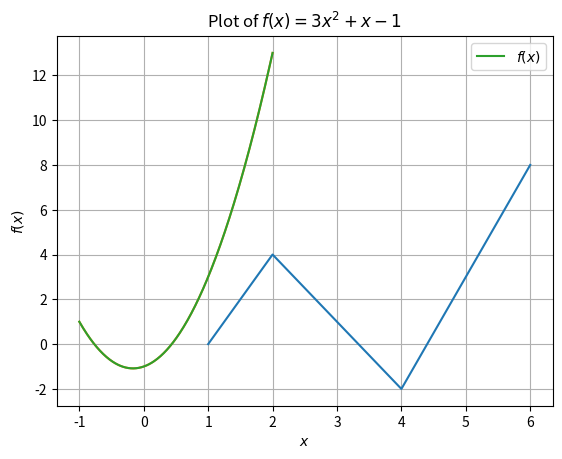
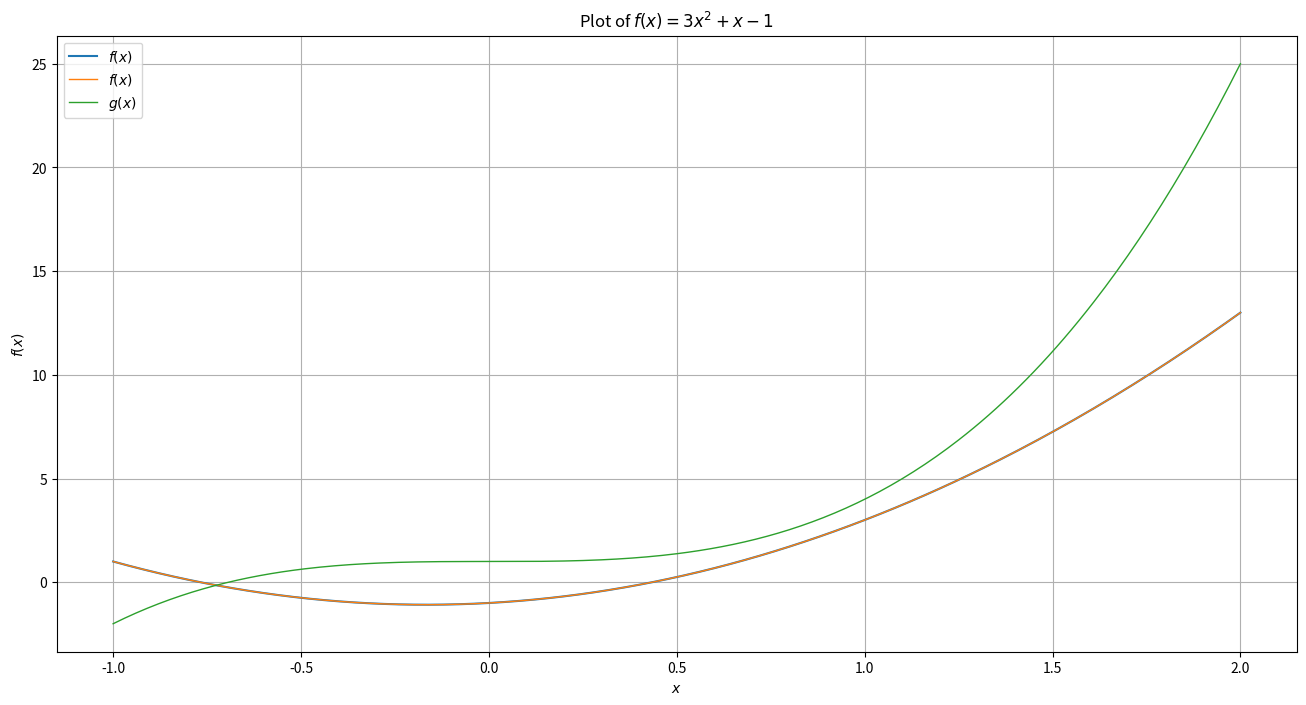

The script that saved these images, in order:
import matplotlib.pyplot as plt
# Tего команда импортирует pyplot-пакет matplotlib и определяет plt как псевдоним для pyplot
import numpy as np
# Это импортирует пакет NumPy (Числовой Python), псевдоним которого - np.

# Построим некоторые произвольные значения x и y
x = [1, 2, 4, 6]  # Список значений x
y = [0, 4, -2, 8] # Список соответствующих значений y
plt.plot(x, y)    # Функция для построения точек x и y
plt.show()        # Не требуется в блокноте, но требуется при запуске python'а из командной строки

x = np.linspace(-1, 2, 301)  # Массив из 301 равномерно распределенных точек между -1 и 2

plt.plot( x, 3*np.power(x,2) + x - 1 )  # Помните, что первый аргумент - это значения x, второй - значения y
plt.show()

plt.plot(x, 3*np.power(x,2)+x-1, label="$f(x)$") # label - это текст, который появится в легенде
plt.ylabel('$f(x)$')                    # Подпись на оси y.
                                        # Символы доллара означают использование латеха
plt.xlabel('$x$')                       # Подпись на оси x
plt.title('Plot of $f(x)=3x^2+x-1$')    # Название графика
plt.legend()                            # добавить обозначения
plt.grid()                              # Добавить сетку
plt.show()

plt.figure(figsize=(16, 8))            # Create figure and change size

plt.plot(x, 3*np.power(x,2)+x-1, label="$f(x)$") # label - это текст, который появится в легенде
plt.ylabel('$f(x)$')                    # Подпись на оси y.
plt.xlabel('$x$')                       # Подпись на оси x
plt.title('Plot of $f(x)=3x^2+x-1$')    # Название графика
plt.legend()                            # добавить обозначения
plt.grid()                              # Добавить сетку
plt.show()

# Устанавливает параметры рисунка для всех экземпляров
newparams = {'axes.labelsize': 11, 'axes.linewidth': 1, 'savefig.dpi': 300,
             'lines.linewidth': 1.0, 'figure.figsize': (16, 8),
             'ytick.labelsize': 10, 'xtick.labelsize': 10,
             'ytick.major.pad': 5, 'xtick.major.pad': 5,}
plt.rcParams.update(newparams)

plt.plot(x, 3*np.power(x,2)+x-1, label="$f(x)$")
plt.plot(x, 3*np.power(x,3)+1, label="$g(x)$")
# Create legend
plt.legend()
plt.show()